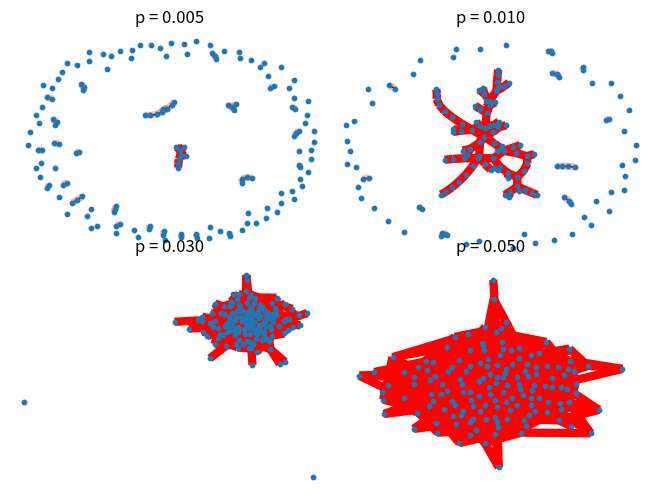

Reproduce this figure in Python.
import math
import matplotlib.pyplot as plt
import networkx as nx

layout = nx.spring_layout

n = 150  # 150 nodes
p_giant = 1.0 / (n - 1)
p_conn = math.log(n) / float(n)

pvals = [0.005, 0.01, 0.03, 0.05]

region = 220  # for pylab 3x3 subplot layout
plt.subplots_adjust(left=0, right=1, bottom=0, top=0.95, wspace=0.01, hspace=0.01)
for p in pvals:
    G = nx.erdos_renyi_graph(n, p)
    pos = layout(G)
    region += 1
    plt.subplot(region)
    plt.title(f"p = {p:.3f}")
    nx.draw(G, pos, with_labels=False, node_size=10)
    Gcc = sorted(nx.connected_components(G), key=len, reverse=True)
    G0 = G.subgraph(Gcc[0])
    nx.draw_networkx_edges(G0, pos, edge_color="r", width=6.0)
    for Gi in Gcc[1:]:
        if len(Gi) > 1:
            nx.draw_networkx_edges(
                G.subgraph(Gi), pos, edge_color="r", alpha=0.3, width=5.0,
            )
plt.show()
